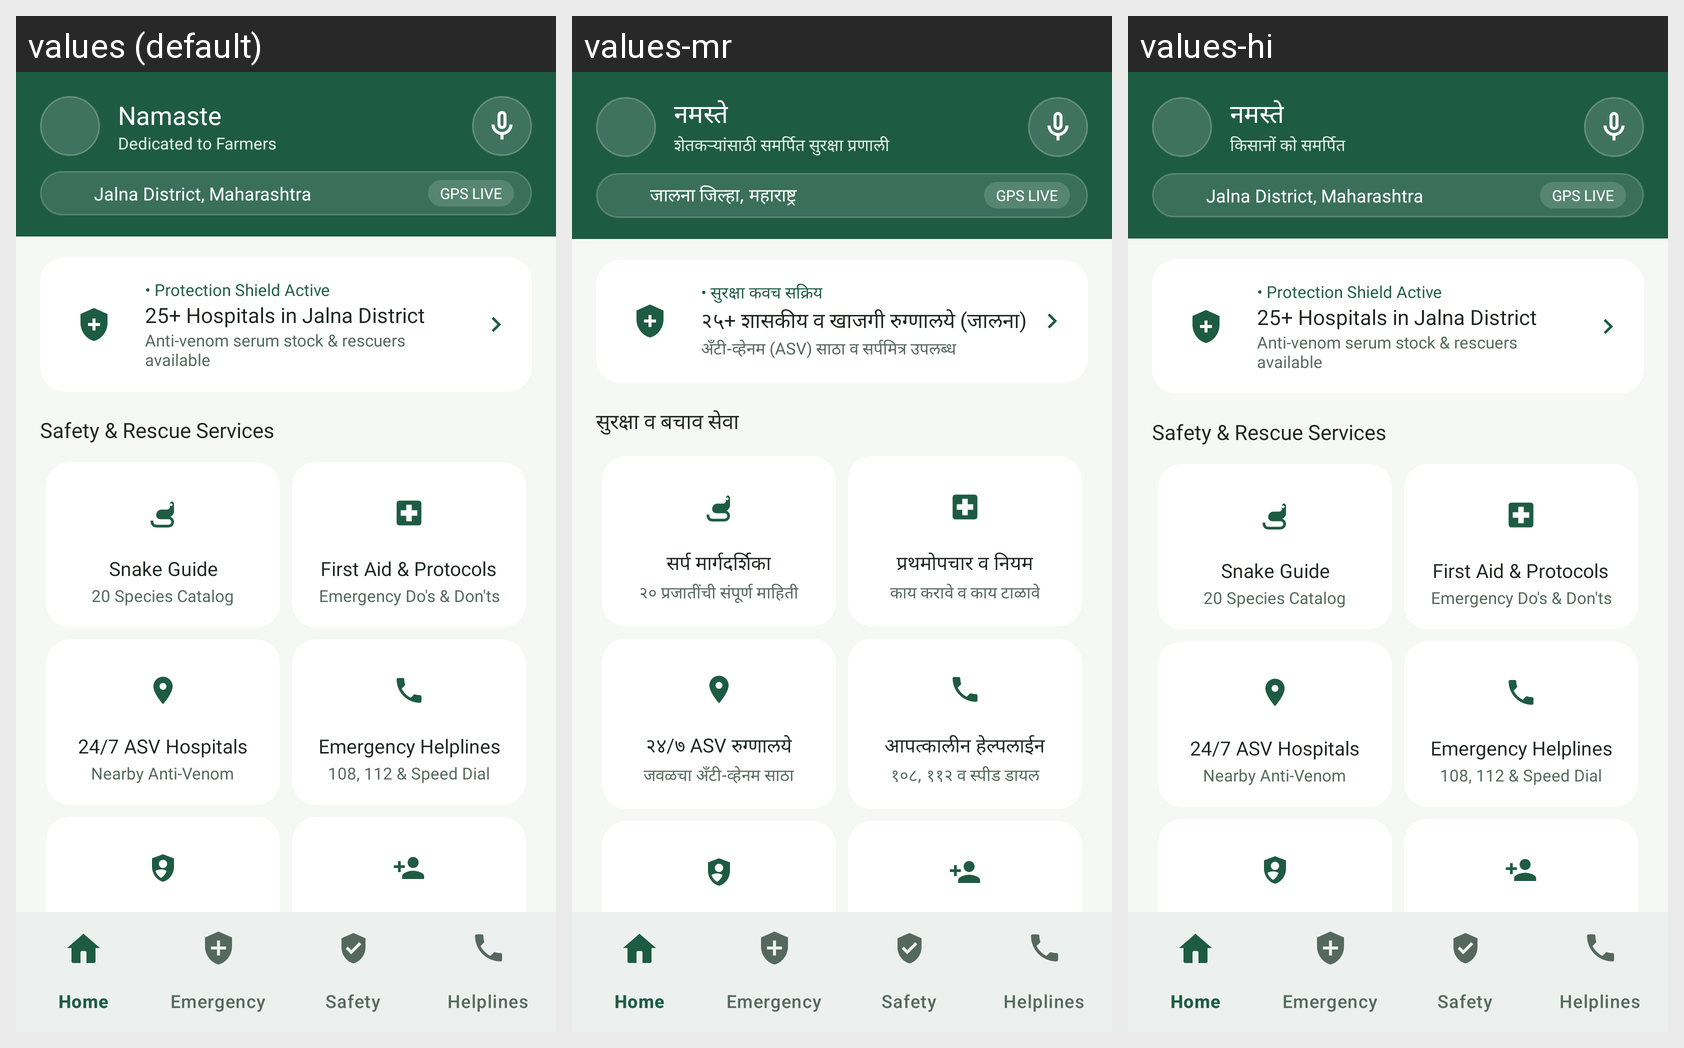

For this localized Android screen grid, give each drawn string resource with its value in every locale shown.
Android screen res/layout/activity_home.xml rendered under 3 locales, left to right: values (default), values-mr, values-hi. Device: Nexus 5 (rendered at 1080×1920; each locale shown at half size, 540×960, under a caption strip naming it); theme Theme.ShetkariMitra.
Strings drawn on this screen, with the default value and each locale's value (text and hints the layout hard-codes, and strings that could not be matched under every locale, appear in the picture but are not listed):

home_greeting_namaste
  values: Namaste
  values-mr: नमस्ते
  values-hi: नमस्ते

marathi_text
  values: Dedicated to Farmers
  values-mr: शेतकऱ्यांसाठी समर्पित सुरक्षा प्रणाली
  values-hi: किसानों को समर्पित

location_jalna_default
  values: Jalna District, Maharashtra
  values-mr: जालना जिल्हा, महाराष्ट्र
  values-hi: Jalna District, Maharashtra  [not translated; the default value is used]

home_status_active
  values: • Protection Shield Active
  values-mr: • सुरक्षा कवच सक्रिय
  values-hi: • Protection Shield Active  [not translated; the default value is used]

home_status_hospitals_title
  values: 25+ Hospitals in Jalna District
  values-mr: २५+ शासकीय व खाजगी रुग्णालये (जालना)
  values-hi: 25+ Hospitals in Jalna District  [not translated; the default value is used]

home_status_hospitals_subtitle
  values: Anti-venom serum stock & rescuers available
  values-mr: अँटी-व्हेनम (ASV) साठा व सर्पमित्र उपलब्ध
  values-hi: Anti-venom serum stock & rescuers available  [not translated; the default value is used]

home_section_safety_services
  values: Safety & Rescue Services
  values-mr: सुरक्षा व बचाव सेवा
  values-hi: Safety & Rescue Services  [not translated; the default value is used]

home_grid_snake_guide_title
  values: Snake Guide
  values-mr: सर्प मार्गदर्शिका
  values-hi: Snake Guide  [not translated; the default value is used]

home_grid_snake_guide_sub
  values: 20 Species Catalog
  values-mr: २० प्रजातींची संपूर्ण माहिती
  values-hi: 20 Species Catalog  [not translated; the default value is used]

home_grid_first_aid_title
  values: First Aid & Protocols
  values-mr: प्रथमोपचार व नियम
  values-hi: First Aid & Protocols  [not translated; the default value is used]

home_grid_first_aid_sub
  values: Emergency Do's & Don'ts
  values-mr: काय करावे व काय टाळावे
  values-hi: Emergency Do's & Don'ts  [not translated; the default value is used]

home_grid_hospitals_title
  values: 24/7 ASV Hospitals
  values-mr: २४/७ ASV रुग्णालये
  values-hi: 24/7 ASV Hospitals  [not translated; the default value is used]

home_grid_hospitals_sub
  values: Nearby Anti-Venom
  values-mr: जवळचा अँटी-व्हेनम साठा
  values-hi: Nearby Anti-Venom  [not translated; the default value is used]

home_grid_helplines_title
  values: Emergency Helplines
  values-mr: आपत्कालीन हेल्पलाईन
  values-hi: Emergency Helplines  [not translated; the default value is used]

home_grid_helplines_sub
  values: 108, 112 & Speed Dial
  values-mr: १०८, ११२ व स्पीड डायल
  values-hi: 108, 112 & Speed Dial  [not translated; the default value is used]

home_grid_rescuers_title
  values: Snake Rescuers
  values-mr: अधिकृत सर्पमित्र
  values-hi: Snake Rescuers  [not translated; the default value is used]

home_grid_rescuers_sub
  values: Taluka Sarpamitra List
  values-mr: तालुकानिहाय संपर्क यादी
  values-hi: Taluka Sarpamitra List  [not translated; the default value is used]

home_grid_join_rescuer_title
  values: Join as Rescuer
  values-mr: सर्पमित्र म्हणून जोडा
  values-hi: Join as Rescuer  [not translated; the default value is used]

home_grid_join_rescuer_sub
  values: Register Sarpamitra
  values-mr: मोफत नोंदणी करा
  values-hi: Register Sarpamitra  [not translated; the default value is used]
